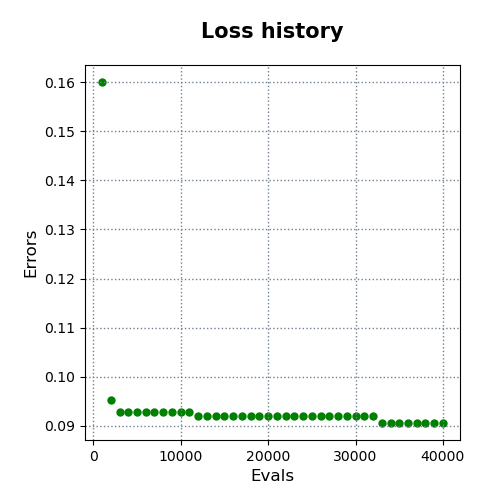

Data behind this chart, as committed beside it:
evals, errors
1000, 0.16
2000, 0.09533
3000, 0.09286
4000, 0.09286
5000, 0.09286
6000, 0.09286
7000, 0.09286
8000, 0.09286
9000, 0.09286
10000, 0.09286
11000, 0.09286
12000, 0.09209
13000, 0.09209
14000, 0.09209
15000, 0.09209
16000, 0.09209
17000, 0.09209
18000, 0.09209
19000, 0.09209
20000, 0.09209
21000, 0.09209
22000, 0.09209
23000, 0.09209
24000, 0.09209
25000, 0.09209
26000, 0.09209
27000, 0.09209
28000, 0.09209
29000, 0.09209
30000, 0.09209
31000, 0.09209
32000, 0.09209
33000, 0.09061
34000, 0.09061
35000, 0.09061
36000, 0.09061
37000, 0.09061
38000, 0.09061
39000, 0.09061
40000, 0.09061
